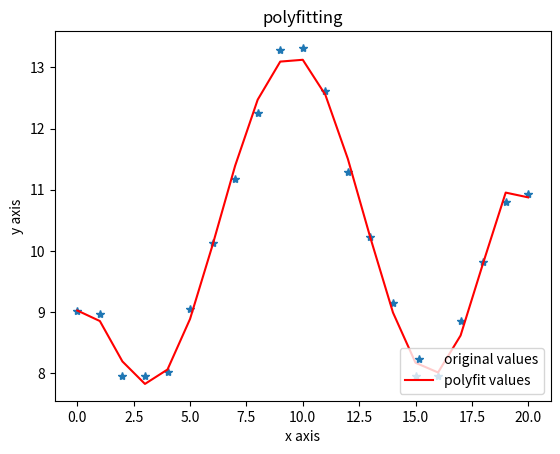

Reproduce this figure in Python.
import matplotlib.pyplot as plt
import numpy as np
#潘海东,2014/1/13

x = np.arange(0, 21, 1)
y = np.array([9.01,8.96,7.96,7.96,8.02,9.05,10.13,11.18,12.26,13.28,13.32,12.61,11.29,10.22,9.15,7.95,7.95,8.86,9.81,10.80,10.93])
z1 = np.polyfit(x, y, 6)#用3次多项式拟合
p1 = np.poly1d(z1)
print(p1) #在屏幕上打印拟合多项式
yvals=p1(x)#也可以使用yvals=np.polyval(z1,x)
plot1=plt.plot(x, y, '*',label='original values')
plot2=plt.plot(x, yvals, 'r',label='polyfit values')
plt.xlabel('x axis')
plt.ylabel('y axis')
plt.legend(loc=4)#指定legend的位置,读者可以自己help它的用法
plt.title('polyfitting')
plt.show()
plt.savefig('p1.png')